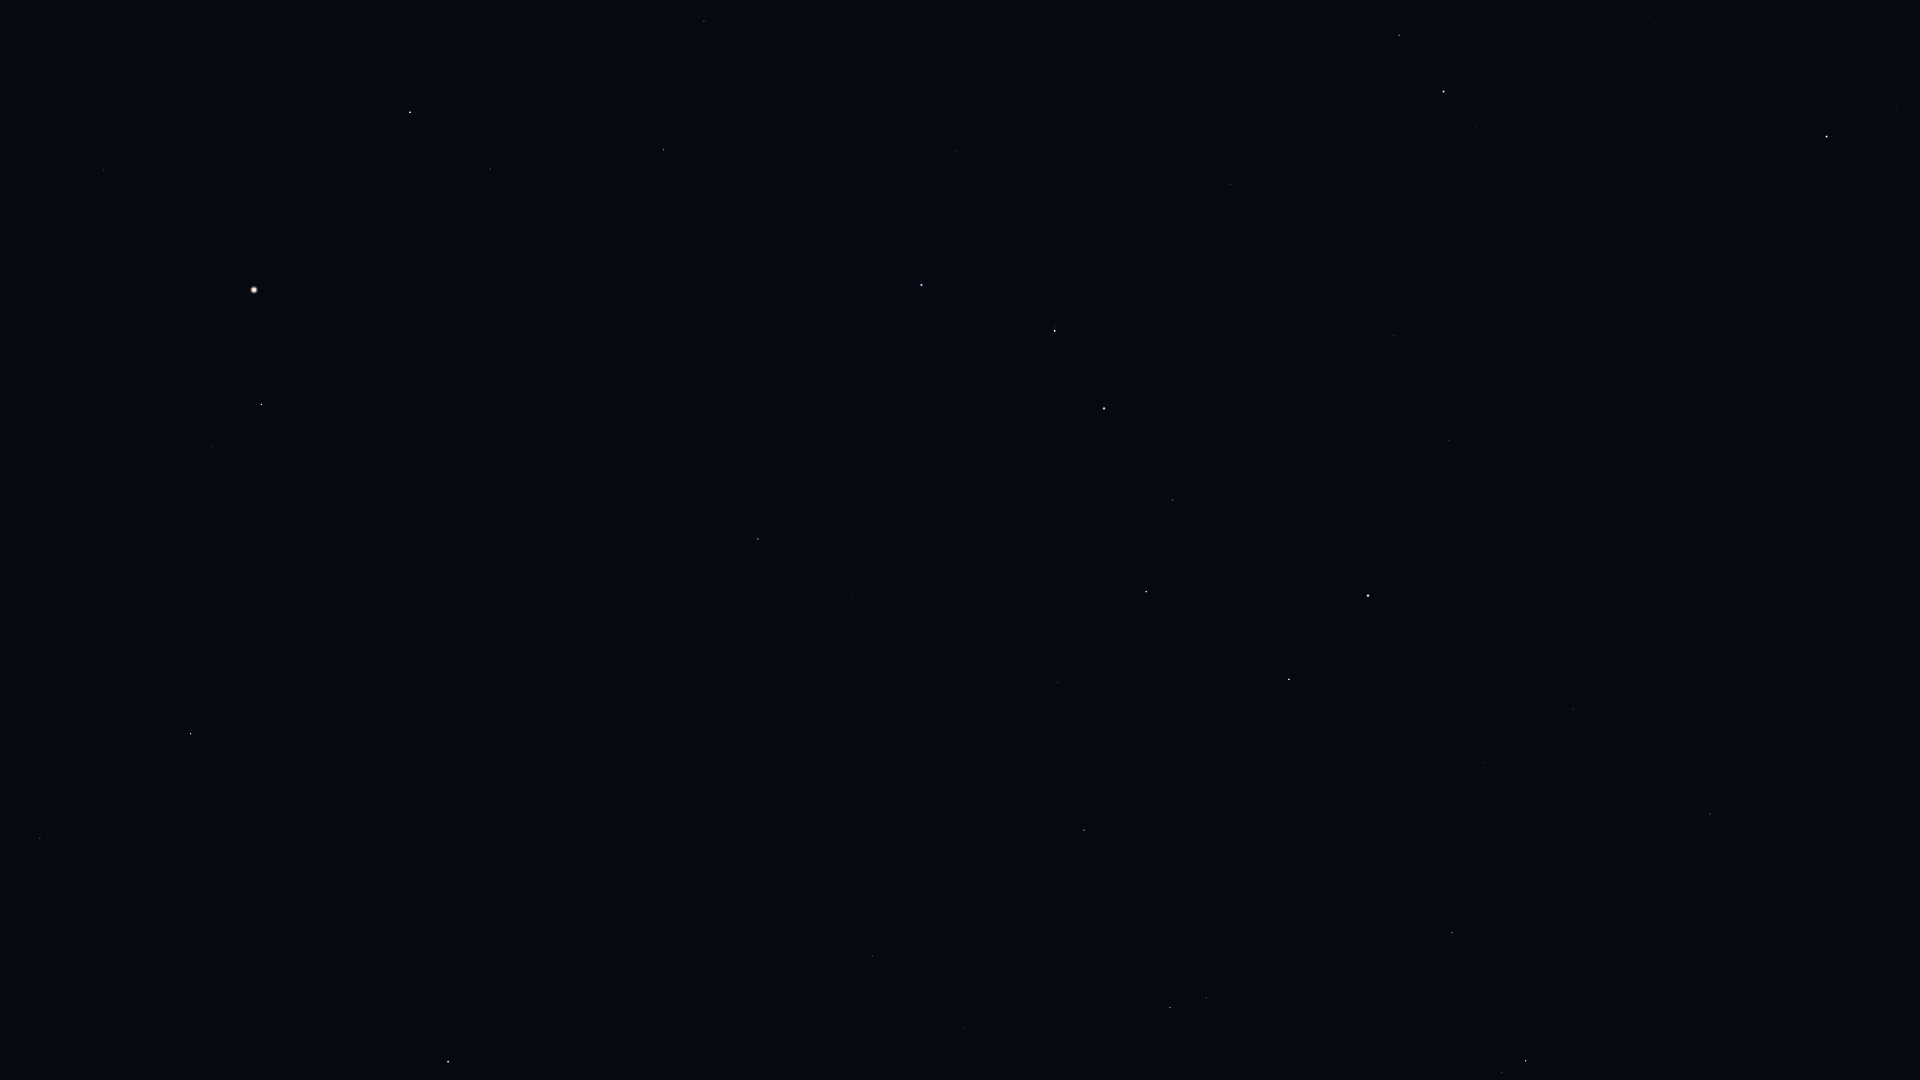

The file beside this chart, header and first rows:
Star_ID, Name, X, Y
40687, Násti, 1746, 804
41704, Muscida, 1710, 814
44127, Talitha, 1526, 1061
44471, Alkaphrah, 1502, 1073
46471, Intercrus, 1398, 1059
50372, Tania Borealis, 1206, 998
50801, Tania Australis, 1170, 1008
51233, HIP 51233, 1082, 1070
53229, Praecipua, 964, 1028
53721, Chalawan, 1046, 918
53910, Merak, 1289, 679
54061, Dubhe, 1368, 596
54539, HIP 54539, 1084, 830
55219, Alula Borealis, 872, 956
56211, Giausar, 1449, 440
56508, Formosa, 600, 1053
57399, Taiyangshou, 1058, 683
57632, Denebola, 448, 1062
57820, Aniara, 1220, 551
58001, Phecda, 1146, 592
58952, Tonatiuh, 1553, 299
59774, Megrez, 1173, 500
61177, Funi, 1488, 293
61281, HIP 61281, 1394, 336
61317, Chara, 852, 596
62223, La Superba, 912, 521
62423, Tianyi, 1323, 337
62956, Alioth, 1104, 408
63076, Taiyi, 1290, 332
63090, Minelauva, 40, 838
63125, Cor Caroli, 758, 539
63608, Vindemiatrix, 191, 734
64241, Diadem, 315, 639
64394, HIP 64394, 525, 552
65378, Mizar, 1055, 331
65477, Alcor, 1055, 327
66192, Liesma, 1022, 307
67301, Alkaid, 921, 285
67459, HIP 67459, 211, 447
67927, Muphrid, 261, 405
68756, Thuban, 1230, 185
69673, Arcturus, 254, 290
69732, Xuange, 837, 194
71053, HIP 71053, 490, 169
71075, Seginus, 664, 150
71795, HIP 71795, 104, 170
72105, Izar, 410, 112
72487, Merga, 830, 72
72607, Kochab, 1444, 92
72845, Arcalís, 202, 87
73136, Baekdu, 1461, 84
73555, Nekkar, 704, 21
75097, Pherkad, 1399, 35
85822, Yildun, 1754, 74
